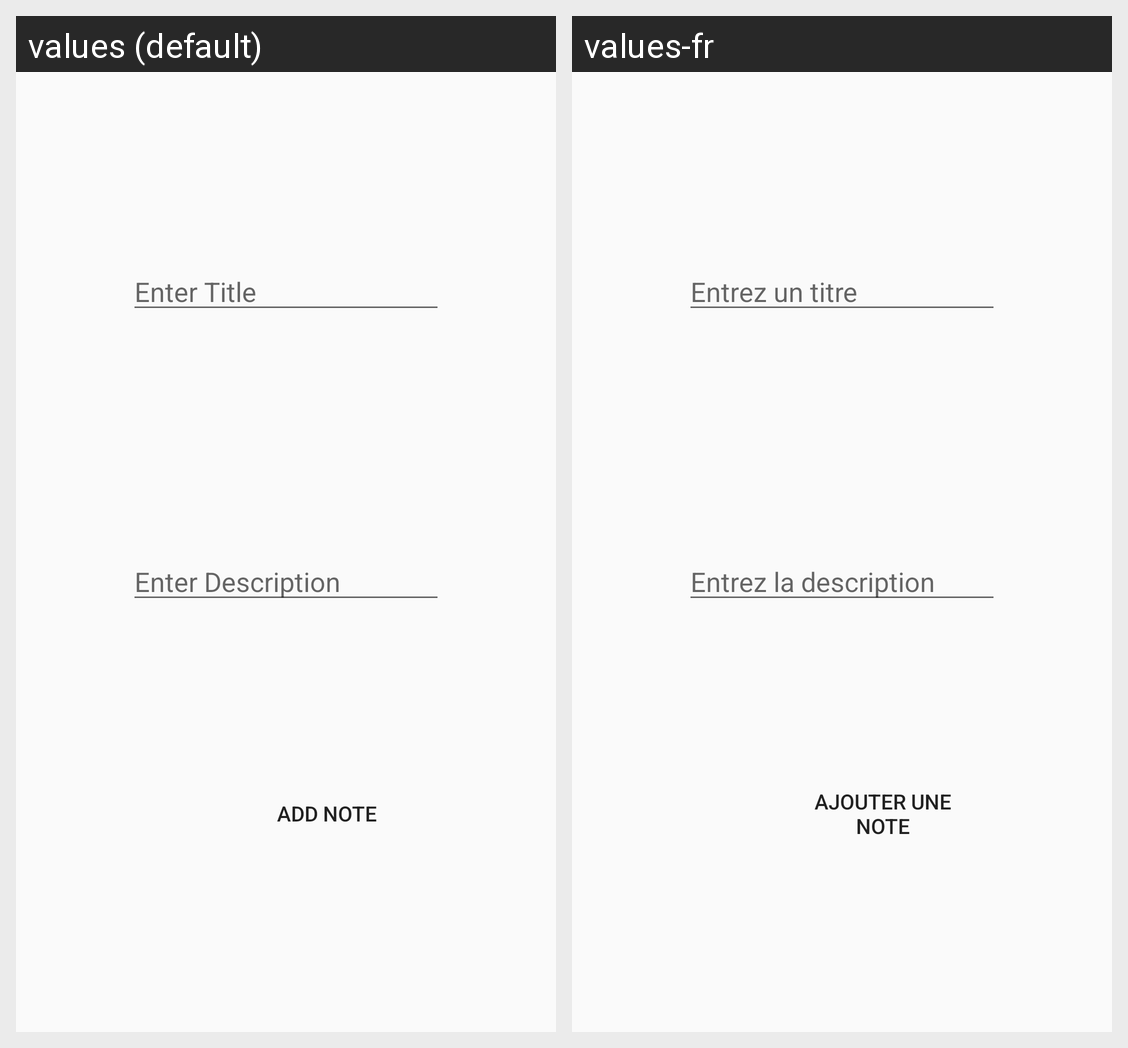

This grid shows one Android layout under two languages. Give, for every string resource on the screen, its name, the default text and each shown locale's text.
Android screen res/layout/activity_add_notes.xml rendered under 2 locales, left to right: values (default), values-fr. Device: Nexus 5 (rendered at 1080×1920; each locale shown at half size, 540×960, under a caption strip naming it); theme AppTheme.
Strings drawn on this screen, with the default value and each locale's value (text and hints the layout hard-codes, and strings that could not be matched under every locale, appear in the picture but are not listed):

titleHint
  values: Enter Title
  values-fr: Entrez un titre

desHint
  values: Enter Description
  values-fr: Entrez la description

add
  values: ADD NOTE
  values-fr: AJOUTER UNE NOTE
